Run: headless pygame with SDL's dummy video driver; simulated clock (each Clock.tick advances the game by its frame time, no real sleeping); random seed 0; keys injected as events and as key.get_pressed() state; no mouse input.
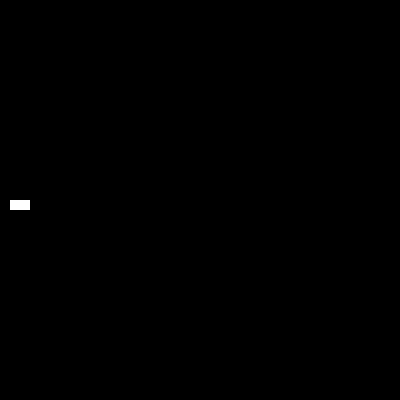
Frame 1 of 1 · flips 1–60 · no input (game ended)

The pygame program that drew these frames:

import pygame, random, time
from pygame.locals import *

def collisions(obj1, obj2):
    
    return((obj1[0] == obj2[0]) and (obj1[1] == obj2[1]))
    

UP = 0
RIGHT = 1
DOWN = 2
LEFT = 3

color = (255, 255, 255)

my_dir = LEFT

pygame.init()

screen = pygame.display.set_mode([400, 400])
pygame.display.set_caption('Snakegame')

loop = True

clock = pygame.time.Clock()

snake = [(200, 200), (210,200), (220, 200)]
snake_skin = pygame.Surface((10, 10))
snake_skin.fill(color)

apple = pygame.Surface((10, 10))
apple.fill((255, 0, 0))

#apple_pos = ((random.randint(0, 500)//10 * 10, random.randint(0, 500)//10 * 10))
#apple_pos = ((random.randrange(0, 500, 10), random.randrange(0, 500, 10)))
apple_pos = ((random.randint(0, 40) * 10, random.randint(0,40) * 10))
print(apple_pos)

while loop:

    clock.tick(20)

    screen.fill((0, 0, 0))

    for event in pygame.event.get():
        if event.type == QUIT:
            pygame.quit()
            exit()
        if event.type == pygame.KEYDOWN:
            if event.key == pygame.K_ESCAPE:
                pygame.quit()
                exit()
            
            if event.key == pygame.K_w:
                my_dir = UP
            if event.key == pygame.K_d:
                my_dir = RIGHT
            if event.key == pygame.K_s:
                my_dir = DOWN
            if event.key == pygame.K_a:
                my_dir = LEFT

    if collisions(snake[0], apple_pos):
        snake.append((-10,-10))
        apple_pos = ((random.randint(0, 40) * 10, random.randint(0,40) * 10))
        print(apple_pos)

    for pos in snake:
        screen.blit(snake_skin, pos)
    

    if my_dir == RIGHT:
        snake[0] = (snake[0][0] + 10, snake[0][1])

    if my_dir == UP:
        snake[0] = (snake[0][0], snake[0][1] - 10)
    if my_dir == LEFT:
        snake[0] = (snake[0][0] - 10, snake[0][1])
    if my_dir == DOWN:
        snake[0] = (snake[0][0], snake[0][1] + 10)


    for x in range(1, len(snake)):
        if snake[0][0] == snake[x][0] and snake[0][1] == snake[x][1]:
            pygame.time.wait(1000)
            pygame.quit()
            exit()
    
    for i in range(len(snake) - 1, 0, -1):
        snake[i] = (snake[i - 1][0], snake[i - 1][1])
    
    if snake[0][0] >= 400 or snake[0][0] <= 0:
        pygame.time.delay(1000)
        pygame.quit()
        exit()
    elif snake[0][1] >= 400 or snake[0][1] <= 0:
        pygame.time.delay(1000)
        pygame.quit()
        exit()
        

    screen.blit(apple, apple_pos)

    pygame.display.update()
